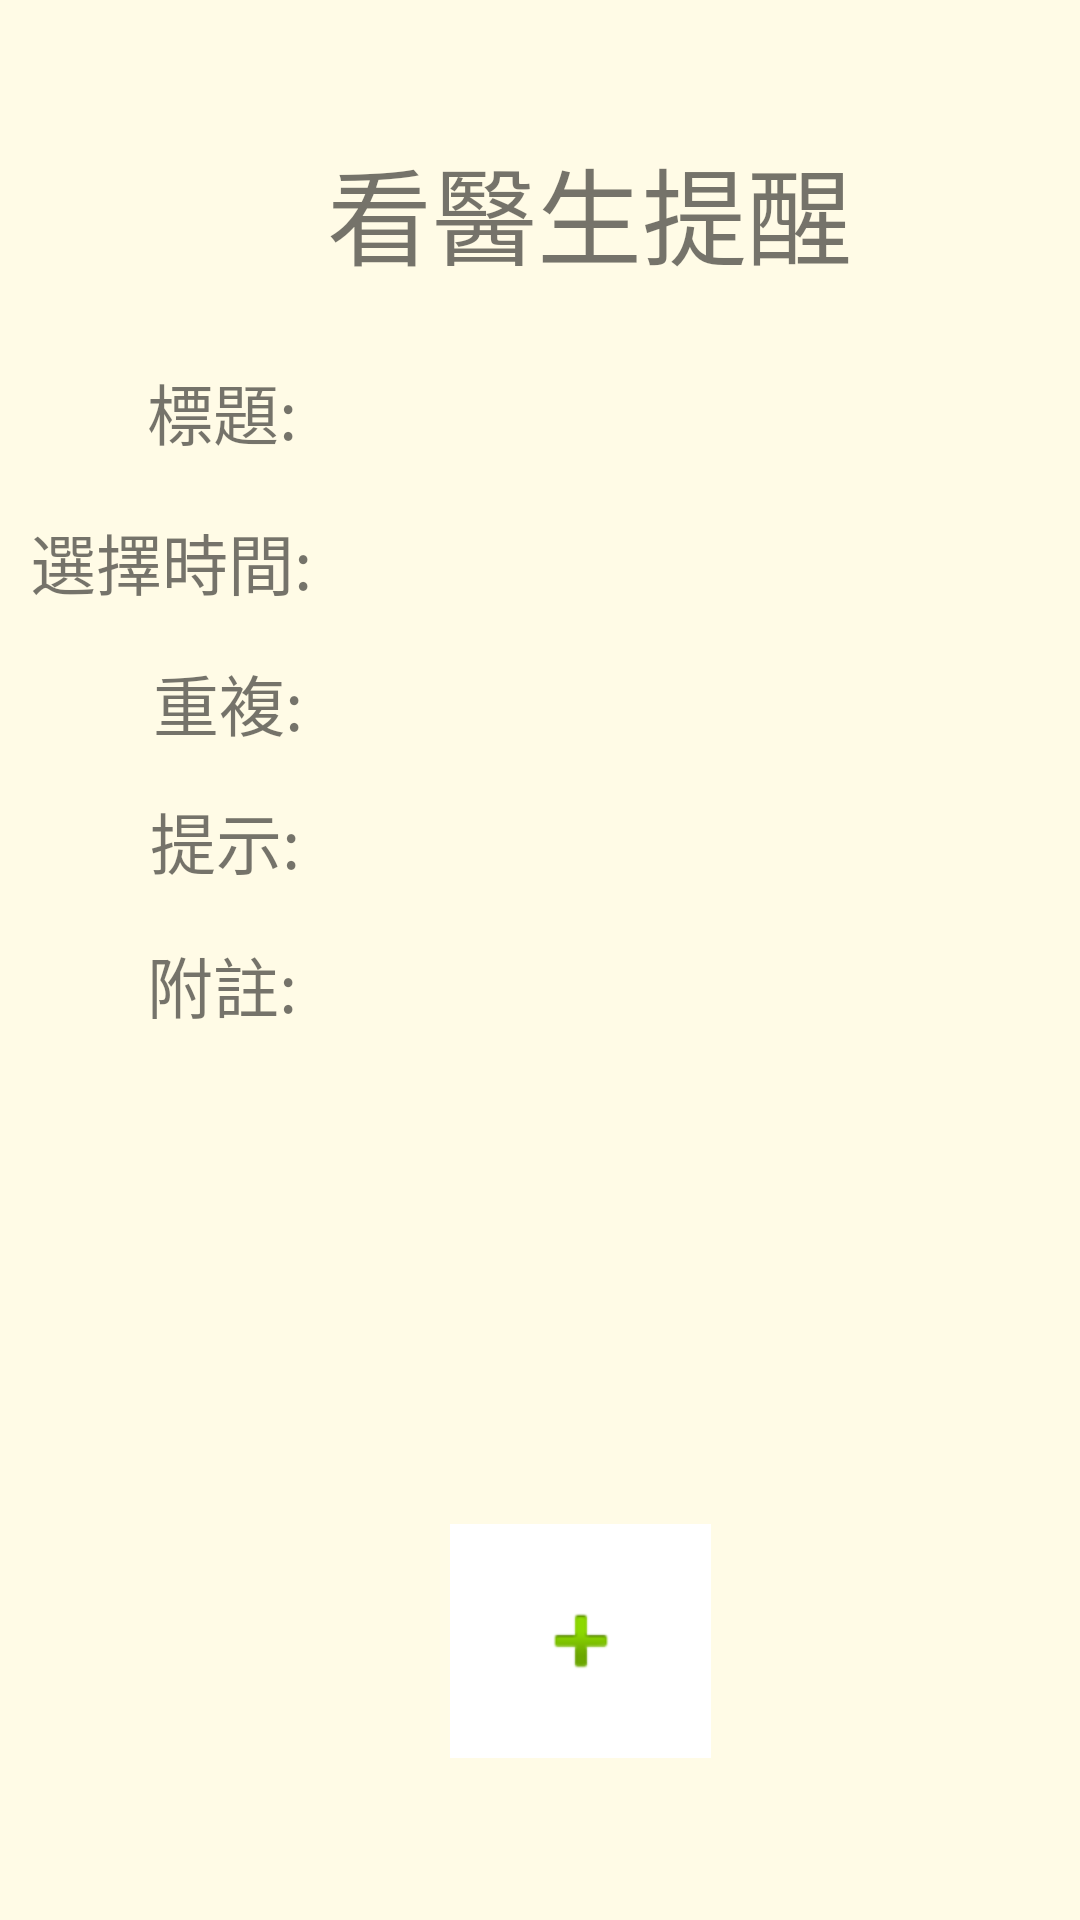

Here is an Android app screen rendered from its layout file. Give the layout XML and the strings, colors and styles it references.
<!-- AndroidManifest.xml: application theme AppTheme -->
<!-- res/layout/activity_remind_doctor.xml -->
<?xml version="1.0" encoding="utf-8"?>
<RelativeLayout xmlns:android="http://schemas.android.com/apk/res/android"
    android:background="#FFFBE6"
    xmlns:app="http://schemas.android.com/apk/res-auto"
    xmlns:tools="http://schemas.android.com/tools"
    android:layout_width="match_parent"
    android:layout_height="match_parent"
    tools:context=".remind_doctor">
<ScrollView
    android:layout_width="match_parent"
    android:layout_height="match_parent">
    <RelativeLayout
        android:layout_width="match_parent"
        android:layout_height="match_parent">
    <TextView
        android:id="@+id/textView2"
        android:layout_width="183dp"
        android:layout_height="47dp"
        android:layout_alignParentStart="true"
        android:layout_alignParentTop="true"
        android:layout_marginStart="109dp"
        android:layout_marginTop="45dp"
        android:text="看醫生提醒"
        android:textAlignment="viewStart"
        android:textSize="35dp"
        tools:layout_editor_absoluteX="114dp"
        tools:layout_editor_absoluteY="54dp" />


    <ImageButton
        android:id="@+id/img_btn_doc"
        android:layout_width="87dp"
        android:layout_height="78dp"
        android:layout_alignParentStart="true"
        android:layout_alignParentTop="true"
        android:layout_marginStart="150dp"
        android:layout_marginTop="508dp"
        android:background="#ffffff"
        android:textAlignment="viewStart"
        app:srcCompat="@android:drawable/ic_input_add"
        tools:layout_editor_absoluteX="167dp"
        tools:layout_editor_absoluteY="476dp" />

    <TextView
        android:id="@+id/redoctor02"
        android:layout_width="wrap_content"
        android:layout_height="wrap_content"
        android:layout_alignParentStart="true"
        android:layout_alignParentTop="true"
        android:layout_marginStart="10dp"
        android:layout_marginTop="171dp"
        android:text="選擇時間:"
        android:textAlignment="viewStart"
        android:textSize="22dp" />

    <TextView
        android:id="@+id/redoctor03"
        android:layout_width="wrap_content"
        android:layout_height="wrap_content"
        android:layout_alignParentStart="true"
        android:layout_alignParentTop="true"
        android:layout_marginStart="51dp"
        android:layout_marginTop="218dp"
        android:text="重複:"
        android:textAlignment="viewStart"
        android:textSize="22dp" />

    <TextView
        android:id="@+id/redoctor04"
        android:layout_width="wrap_content"
        android:layout_height="wrap_content"
        android:layout_alignParentStart="true"
        android:layout_alignParentTop="true"
        android:layout_marginStart="50dp"
        android:layout_marginTop="264dp"
        android:text="提示:"
        android:textAlignment="viewStart"
        android:textSize="22dp" />

    <TextView
        android:id="@+id/redoctor05"
        android:layout_width="wrap_content"
        android:layout_height="wrap_content"
        android:layout_alignParentStart="true"
        android:layout_alignParentTop="true"
        android:layout_marginStart="49dp"
        android:layout_marginTop="312dp"
        android:text="附註:"
        android:textAlignment="viewStart"
        android:textSize="22dp" />

    <TextView
        android:id="@+id/redoctor01"
        android:layout_width="wrap_content"
        android:layout_height="wrap_content"
        android:layout_alignParentStart="true"
        android:layout_alignParentTop="true"
        android:layout_marginStart="49dp"
        android:layout_marginTop="121dp"
        android:text="標題:"
        android:textAlignment="viewStart"
        android:textSize="22dp"/>
    </RelativeLayout>
</ScrollView>
</RelativeLayout>
<!-- resources referenced by this layout -->
<resources>
  <style name="AppTheme" parent="Theme.AppCompat.Light.NoActionBar">
          
          <item name="colorPrimary">@color/colorPrimary</item>
          <item name="colorPrimaryDark">@color/colorPrimaryDark</item>
          <item name="colorAccent">@color/colorAccent</item>
      </style>
  <color name="colorPrimary">#ffc107</color>
  <color name="colorPrimaryDark">#ffa000</color>
  <color name="colorAccent">#009588</color>
</resources>
